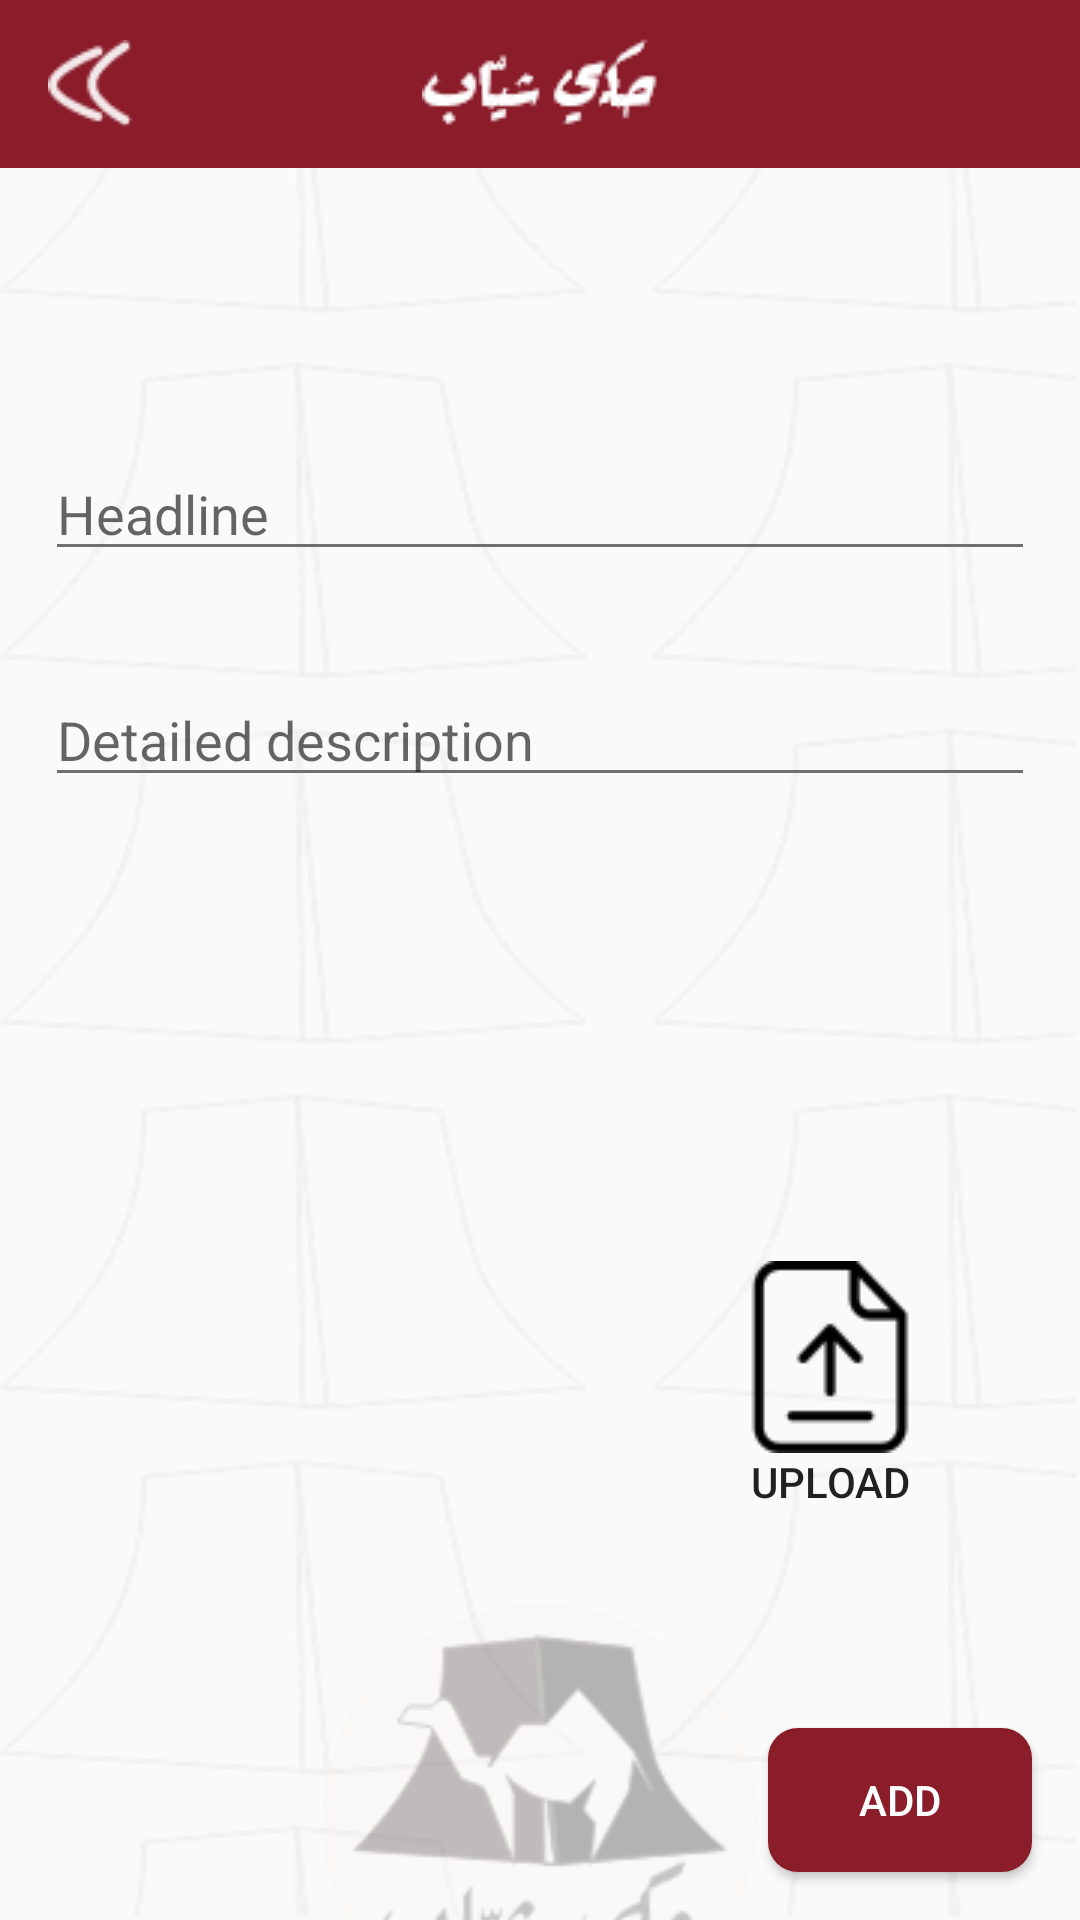

Layout XML and referenced resources for this Android screen:
<!-- AndroidManifest.xml: application theme AppTheme -->
<!-- res/layout/activity_add.xml -->
<?xml version="1.0" encoding="utf-8"?>
<androidx.constraintlayout.widget.ConstraintLayout xmlns:android="http://schemas.android.com/apk/res/android"
    xmlns:app="http://schemas.android.com/apk/res-auto"
    xmlns:tools="http://schemas.android.com/tools"
    android:layout_width="match_parent"
    android:layout_height="match_parent"
    tools:context=".ManualSection.AddActivity"
    android:background="@drawable/tents_background">

    <EditText
        android:id="@+id/edt_detailed_description"
        android:layout_width="match_parent"
        android:layout_height="wrap_content"
        android:backgroundTint="@color/colorPrimaryDark"
        android:hint="@string/detailed_description"
        android:imeOptions="actionNext"
        android:inputType="textMultiLine"
        android:layout_margin="15dp"
        android:scrollbars="vertical"
        android:textColor="#000000"
        app:layout_constraintBottom_toBottomOf="parent"
        app:layout_constraintEnd_toEndOf="parent"
        app:layout_constraintHorizontal_bias="0.0"
        app:layout_constraintStart_toStartOf="parent"
        app:layout_constraintTop_toBottomOf="@+id/edt_headline"
        app:layout_constraintVertical_bias="0.05" />

    <EditText
        android:visibility="gone"
        android:id="@+id/edt_location"
        android:layout_width="match_parent"
        android:layout_height="wrap_content"
        android:backgroundTint="@color/colorPrimaryDark"
        android:hint="@string/location"
        android:imeOptions="actionNext"
        android:inputType="textMultiLine"
        android:scrollbars="vertical"
        android:textColor="#000000"
        android:layout_margin="15dp"
        app:layout_constraintBottom_toBottomOf="parent"
        app:layout_constraintEnd_toEndOf="parent"
        app:layout_constraintHorizontal_bias="0.0"
        app:layout_constraintStart_toStartOf="parent"
        app:layout_constraintTop_toBottomOf="@+id/edt_detailed_description"
        app:layout_constraintVertical_bias="0.050000012" />

    <EditText
        android:id="@+id/edt_headline"
        android:layout_width="match_parent"
        android:layout_height="wrap_content"
        android:layout_marginBottom="76dp"
        android:backgroundTint="@color/colorPrimaryDark"
        android:hint="@string/headline"
        android:imeOptions="actionNext"
        android:inputType="textEmailAddress"
        android:layout_margin="15dp"
        android:maxLines="1"
        android:textColor="#000000"
        app:layout_constraintBottom_toBottomOf="parent"
        app:layout_constraintEnd_toEndOf="parent"
        app:layout_constraintHorizontal_bias="0.0"
        app:layout_constraintStart_toStartOf="parent"
        app:layout_constraintTop_toBottomOf="@+id/txt_add_section"
        app:layout_constraintVertical_bias="0.058" />

    <TextView
        android:id="@+id/txt_add_section"
        android:layout_width="wrap_content"
        android:layout_height="wrap_content"
        android:textSize="16sp"
        android:textStyle="bold"
        app:layout_constraintBottom_toBottomOf="parent"
        app:layout_constraintEnd_toEndOf="parent"
        app:layout_constraintHorizontal_bias="0.059"
        app:layout_constraintStart_toStartOf="parent"
        app:layout_constraintTop_toBottomOf="@+id/toolbar14"
        app:layout_constraintVertical_bias="0.053" />

    <androidx.appcompat.widget.Toolbar
        android:id="@+id/toolbar14"
        android:layout_width="match_parent"
        android:layout_height="wrap_content"
        android:background="#8B1D2B"
        android:minHeight="?attr/actionBarSize"
        android:theme="?attr/actionBarTheme"
        app:layout_constraintBottom_toBottomOf="parent"
        app:layout_constraintEnd_toEndOf="parent"
        app:layout_constraintHorizontal_bias="0.0"
        app:layout_constraintStart_toStartOf="parent"
        app:layout_constraintTop_toTopOf="parent"
        app:layout_constraintVertical_bias="0.0">

        <ImageView
            android:layout_width="wrap_content"
            android:layout_height="wrap_content"
            android:layout_gravity="center"
            android:adjustViewBounds="true"
            android:background="@drawable/title" />
        <ImageView
            android:id="@+id/back"
            android:layout_width="wrap_content"
            android:layout_height="wrap_content"
            android:adjustViewBounds="true"
            android:background="@drawable/back_btn_white" />

    </androidx.appcompat.widget.Toolbar>

    <ImageView

        android:id="@+id/imageView21"
        android:layout_width="match_parent"
        android:layout_height="wrap_content"
        android:layout_marginTop="500dp"
        app:layout_constraintBottom_toBottomOf="parent"
        app:layout_constraintEnd_toEndOf="parent"
        app:layout_constraintHorizontal_bias="0.0"
        app:layout_constraintStart_toStartOf="parent"
        app:layout_constraintTop_toBottomOf="@+id/toolbar14"
        app:layout_constraintVertical_bias="0.35"
        app:srcCompat="@drawable/logo_trans" />

    <Button
        android:id="@+id/btn_done_add"
        android:layout_width="wrap_content"
        android:layout_height="wrap_content"
        android:layout_margin="16dp"
        android:background="@drawable/custom_button"
        android:text="@string/add"
        android:textColor="#FFFFFF"
        app:layout_constraintBottom_toBottomOf="parent"
        app:layout_constraintEnd_toEndOf="parent"
        app:layout_constraintHorizontal_bias="1.0"
        app:layout_constraintStart_toStartOf="parent"
        app:layout_constraintTop_toBottomOf="@+id/toolbar14"
        app:layout_constraintVertical_bias="1.0" />

    <Button
        android:id="@+id/btn_add"
        android:layout_width="wrap_content"
        android:layout_height="wrap_content"
        android:layout_marginLeft="200dp"
        android:layout_marginRight="30dp"
        android:layout_marginBottom="30dp"
        android:background="@null"
        android:drawableTop="@drawable/upload"
        android:text="@string/upload"
        app:layout_constraintBottom_toBottomOf="parent"
        app:layout_constraintEnd_toEndOf="parent"
        app:layout_constraintHorizontal_bias="0.78"
        app:layout_constraintStart_toStartOf="parent"
        app:layout_constraintTop_toBottomOf="@+id/edt_location"
        app:layout_constraintVertical_bias="0.561" />

    <TextView
        android:id="@+id/txt_uploaded"
        android:layout_width="wrap_content"
        android:layout_height="wrap_content"
        android:textSize="14sp"
        app:layout_constraintBottom_toBottomOf="parent"
        app:layout_constraintEnd_toEndOf="@+id/btn_add"
        app:layout_constraintHorizontal_bias="0.0"
        app:layout_constraintStart_toStartOf="@+id/btn_add"
        app:layout_constraintTop_toBottomOf="@+id/btn_add"
        app:layout_constraintVertical_bias="0.0" />
</androidx.constraintlayout.widget.ConstraintLayout>
<!-- resources referenced by this layout -->
<resources>
  <color name="colorPrimaryDark">#707070</color>
  <!-- drawable back_btn_white: png bitmap (drawable, 693 bytes) -->
  <!-- drawable custom_button (drawable-v24) -->
  <?xml version="1.0" encoding="utf-8"?>
  <shape xmlns:android="http://schemas.android.com/apk/res/android" android:shape="rectangle">
  
      <solid android:color="#8B1D2B"></solid>
  
      <corners android:radius="10dp"></corners>
  
  </shape>
  <!-- drawable logo_trans: png bitmap (drawable, 12517 bytes) -->
  <!-- drawable tents_background: png bitmap (drawable-hdpi, 23988 bytes) -->
  <!-- drawable title: png bitmap (drawable, 1426 bytes) -->
  <!-- drawable upload: png bitmap (drawable, 1209 bytes) -->
  <string name="add">Add</string>
  <string name="detailed_description">Detailed description</string>
  <string name="headline">Headline</string>
  <string name="location">Location</string>
  <string name="upload">Upload</string>
  <style name="AppTheme" parent="Theme.AppCompat.Light.NoActionBar">
          
          <item name="colorPrimary">@color/colorPrimary</item>
          <item name="colorPrimaryDark">@color/colorPrimaryDark</item>
          <item name="colorAccent">@color/colorAccent</item>
      </style>
  <color name="colorPrimary">#707070</color>
  <color name="colorAccent">#8B1D2B</color>
</resources>
